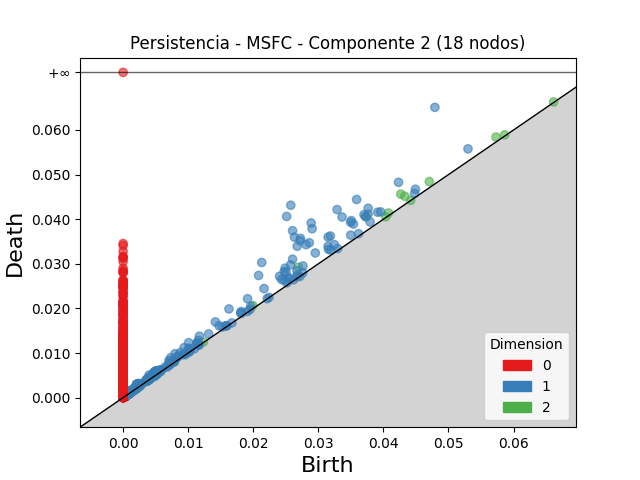

Data behind this chart, as committed beside it:
dimension, birth, death
2, 0.03736, 0.04054
2, 0.04267, 0.04562
2, 0.02691, 0.02924
2, 0.04329, 0.04515
2, 0.04706, 0.04843
2, 0.05731, 0.05842
2, 0.01993, 0.02065
2, 0.04077, 0.0414
2, 0.00591, 0.006245
2, 0.05864, 0.05891
2, 0.004294, 0.004478
2, 0.04037, 0.04054
2, 0.00508, 0.005243
2, 0.007896, 0.008052
2, 0.00316, 0.003316
2, 0.01234, 0.01247
2, 0.06616, 0.06629
2, 0.003955, 0.004083
2, 0.004464, 0.004553
2, 0.001727, 0.001811
2, 0.001752, 0.001836
2, 0.001186, 0.001268
2, 0.001131, 0.001211
2, 0.003969, 0.004045
2, 0.004156, 0.004231
2, 0.002073, 0.002147
2, 0.0008959, 0.0009687
2, 0.005153, 0.005224
2, 0.005227, 0.005298
2, 0.002493, 0.00256
2, 0.0009591, 0.001022
2, 0.001672, 0.001734
2, 0.0004847, 0.0005457
2, 0.00127, 0.001327
2, 0.0007747, 0.000827
2, 0.004148, 0.0042
2, 0.0007057, 0.0007559
2, 0.001286, 0.001333
2, 0.0006501, 0.0006978
2, 0.002282, 0.002327
2, 0.0007677, 0.0008102
2, 0.0005742, 0.0006146
2, 0.0004342, 0.0004744
2, 0.001769, 0.001809
2, 0.0006636, 0.0007027
2, 0.0007506, 0.0007876
2, 0.001286, 0.001322
2, 0.0008445, 0.0008803
2, 0.00109, 0.001125
2, 0.0008661, 0.0008992
2, 0.0005958, 0.0006284
2, 0.00212, 0.002152
2, 0.0006, 0.0006313
2, 0.0007944, 0.000824
2, 0.001123, 0.001152
2, 0.0005581, 0.0005865
2, 0.0007323, 0.0007604
2, 0.00174, 0.001767
2, 0.00058, 0.0006065
2, 0.04419, 0.04422
... 4,553 more rows
